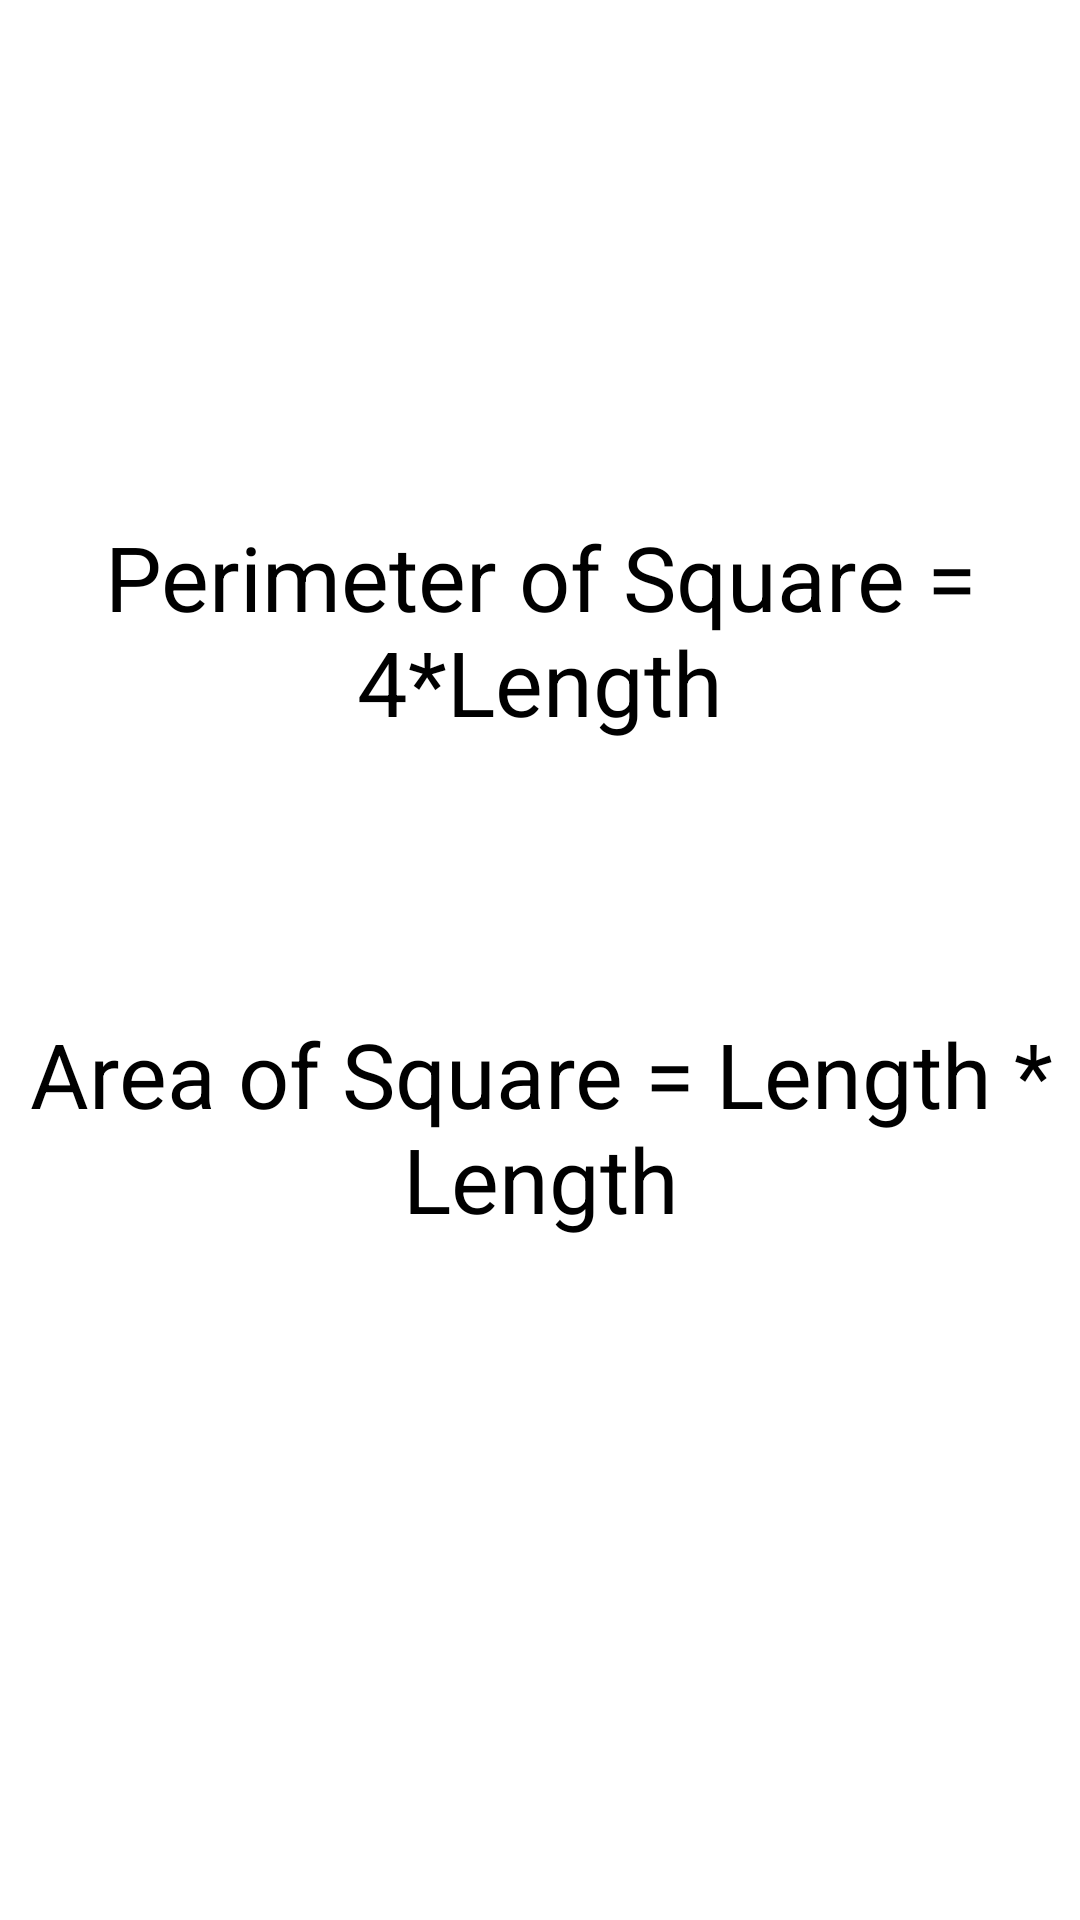

Reconstruct the res/layout file that produces this screen, plus the resources it refers to.
<!-- AndroidManifest.xml: application theme Theme.AREAANDPERIMETER -->
<!-- res/layout/activity_area_and_perimeter_of_square.xml -->
<?xml version="1.0" encoding="utf-8"?>
<androidx.constraintlayout.widget.ConstraintLayout xmlns:android="http://schemas.android.com/apk/res/android"
    xmlns:app="http://schemas.android.com/apk/res-auto"
    xmlns:tools="http://schemas.android.com/tools"
    android:layout_width="match_parent"
    android:layout_height="match_parent"
    tools:context=".Area_and_Perimeter_of_Square">

    <TextView
        android:id="@+id/textView5"
        android:layout_width="wrap_content"
        android:layout_height="wrap_content"
        android:layout_marginTop="172dp"
        android:text="@string/Perimeter_S"
        android:textAlignment="center"
        android:textSize="30sp"
        app:layout_constraintEnd_toEndOf="parent"
        app:layout_constraintHorizontal_bias="0.0"
        app:layout_constraintStart_toStartOf="parent"
        app:layout_constraintTop_toTopOf="parent" />

    <TextView
        android:id="@+id/textView6"
        android:layout_width="401dp"
        android:layout_height="212dp"
        android:text="@string/Area_S"
        android:textAlignment="center"
        android:textSize="30sp"
        app:layout_constraintBottom_toBottomOf="parent"
        app:layout_constraintEnd_toEndOf="parent"
        app:layout_constraintStart_toStartOf="parent"
        app:layout_constraintTop_toBottomOf="@+id/textView5" />
</androidx.constraintlayout.widget.ConstraintLayout>
<!-- resources referenced by this layout -->
<resources>
  <string name="Area_S">Area of Square = Length * Length</string>
  <string name="Perimeter_S">Perimeter of Square = 4*Length</string>
  <style name="Theme.AREAANDPERIMETER" parent="Theme.MaterialComponents.DayNight.DarkActionBar">
          
          <item name="colorPrimary">@color/purple_200</item>
          <item name="colorPrimaryVariant">@color/purple_700</item>
          <item name="colorOnPrimary">@color/black</item>
          
          <item name="colorSecondary">@color/teal_200</item>
          <item name="colorSecondaryVariant">@color/teal_200</item>
          <item name="colorOnSecondary">@color/black</item>
          
          <item name="android:statusBarColor" tools:targetApi="l">?attr/colorPrimaryVariant</item>
          
      </style>
  <!-- not gathered from this repository: default colours our renderer supplied (Android Studio template values) -->
  <color name="purple_200">#FFBB86FC</color>
  <color name="purple_700">#FF3700B3</color>
  <color name="teal_200">#FF03DAC5</color>
  <color name="black">#FF000000</color>
</resources>
